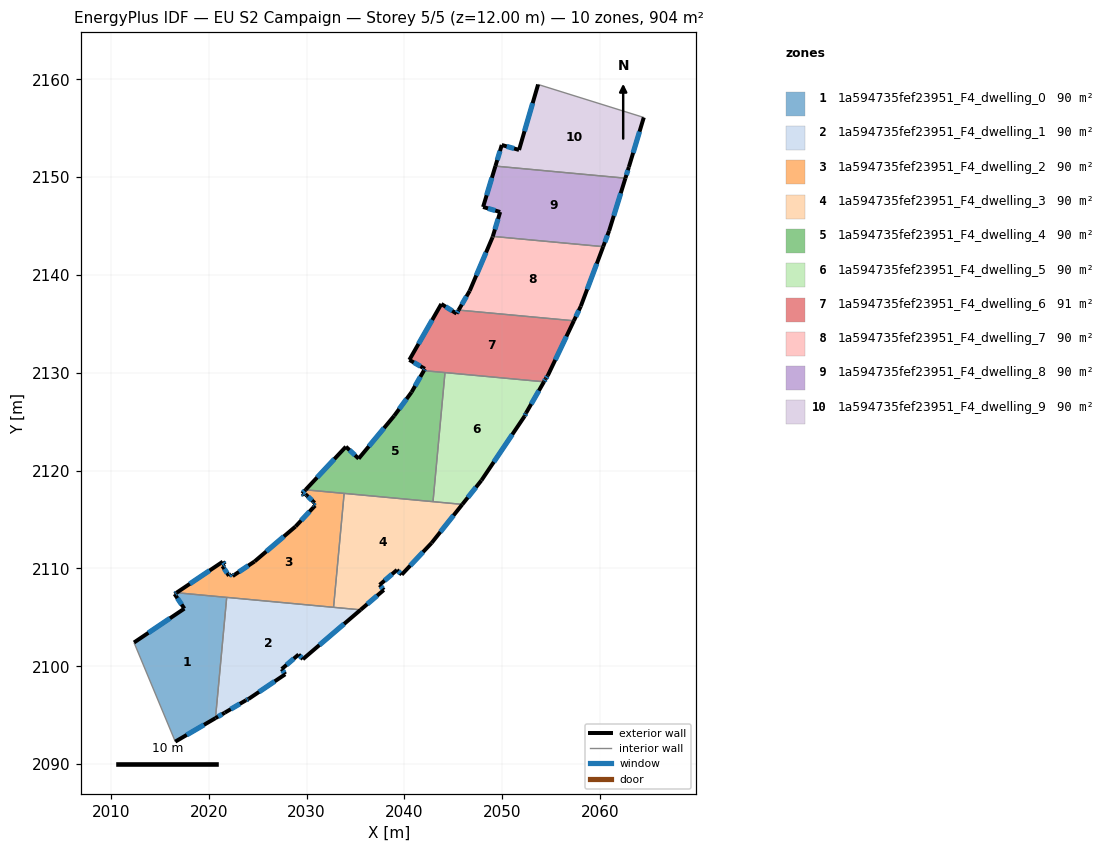
=== STOREY PLAN SPEC (per zone: floor XY polygon, exterior-wall plan segments, windows/doors) ===
zone 1: 1a594735fef23951_F4_dwelling_0  (90.4 m²)
  floor: (2021.84, 2107.04) (2020.69, 2094.70) (2016.58, 2092.30) (2012.36, 2102.43) (2017.51, 2105.90) (2016.51, 2107.39) (2016.71, 2107.52)
  exterior wall: (2017.51, 2105.90) – (2012.36, 2102.43)  [6.2 m]
    window: (2016.04, 2104.91) – (2013.83, 2103.42)  [3.4 m²]
  exterior wall: (2016.51, 2107.39) – (2017.51, 2105.90)  [1.8 m]
    window: (2016.80, 2106.96) – (2017.22, 2106.32)  [1.0 m²]
  exterior wall: (2016.71, 2107.52) – (2016.51, 2107.39)  [0.2 m]
    window: (2016.66, 2107.48) – (2016.57, 2107.42)  [0.1 m²]
  exterior wall: (2016.58, 2092.30) – (2020.69, 2094.70)  [4.8 m]
    window: (2017.76, 2092.99) – (2019.52, 2094.02)  [2.6 m²]
  interior walls: 3
zone 2: 1a594735fef23951_F4_dwelling_1  (90.4 m²)
  floor: (2035.52, 2105.77) (2029.62, 2100.73) (2029.19, 2101.21) (2027.46, 2099.72) (2027.82, 2099.18) (2024.07, 2096.66) (2023.80, 2096.53) (2021.63, 2095.25) (2020.69, 2094.70) (2021.84, 2107.04)
  exterior wall: (2024.07, 2096.66) – (2027.82, 2099.18)  [4.5 m]
    window: (2025.14, 2097.38) – (2026.75, 2098.46)  [2.5 m²]
  exterior wall: (2023.80, 2096.53) – (2024.07, 2096.66)  [0.3 m]
    window: (2023.88, 2096.57) – (2023.99, 2096.62)  [0.2 m²]
  exterior wall: (2021.63, 2095.25) – (2023.80, 2096.53)  [2.5 m]
    window: (2022.25, 2095.62) – (2023.18, 2096.16)  [1.4 m²]
  exterior wall: (2020.69, 2094.70) – (2021.63, 2095.25)  [1.1 m]
    window: (2020.96, 2094.86) – (2021.36, 2095.10)  [0.6 m²]
  exterior wall: (2029.62, 2100.73) – (2035.52, 2105.77)  [7.8 m]
    window: (2031.31, 2102.17) – (2033.84, 2104.33)  [4.3 m²]
  exterior wall: (2029.19, 2101.21) – (2029.62, 2100.73)  [0.6 m]
    window: (2029.31, 2101.07) – (2029.50, 2100.86)  [0.4 m²]
  exterior wall: (2027.46, 2099.72) – (2029.19, 2101.21)  [2.3 m]
    window: (2027.96, 2100.14) – (2028.70, 2100.78)  [1.3 m²]
  exterior wall: (2027.82, 2099.18) – (2027.46, 2099.72)  [0.6 m]
    window: (2027.71, 2099.34) – (2027.56, 2099.57)  [0.4 m²]
  interior walls: 3
zone 3: 1a594735fef23951_F4_dwelling_2  (90.4 m²)
  floor: (2033.84, 2117.67) (2032.76, 2106.03) (2016.71, 2107.52) (2021.44, 2110.69) (2021.65, 2110.41) (2021.41, 2110.24) (2022.07, 2109.25) (2022.31, 2109.41) (2022.45, 2109.22) (2024.69, 2110.71) (2028.88, 2114.29) (2030.87, 2116.42) (2030.71, 2116.56) (2030.83, 2116.70) (2029.88, 2117.59) (2029.76, 2117.47) (2029.54, 2117.66) (2029.90, 2118.04)
  exterior wall: (2029.88, 2117.59) – (2030.83, 2116.70)  [1.3 m]
    window: (2030.15, 2117.34) – (2030.56, 2116.96)  [0.7 m²]
  exterior wall: (2029.76, 2117.47) – (2029.88, 2117.59)  [0.2 m]
    window: (2029.79, 2117.51) – (2029.84, 2117.56)  [0.1 m²]
  exterior wall: (2029.54, 2117.66) – (2029.76, 2117.47)  [0.3 m]
    window: (2029.60, 2117.61) – (2029.70, 2117.53)  [0.2 m²]
  exterior wall: (2029.90, 2118.04) – (2029.54, 2117.66)  [0.5 m]
    window: (2029.80, 2117.93) – (2029.65, 2117.77)  [0.3 m²]
  exterior wall: (2021.44, 2110.69) – (2016.71, 2107.52)  [5.7 m]
    window: (2020.09, 2109.79) – (2018.06, 2108.43)  [3.1 m²]
  exterior wall: (2021.65, 2110.41) – (2021.44, 2110.69)  [0.4 m]
    window: (2021.59, 2110.49) – (2021.50, 2110.61)  [0.2 m²]
  exterior wall: (2021.41, 2110.24) – (2021.65, 2110.41)  [0.3 m]
    window: (2021.48, 2110.29) – (2021.58, 2110.36)  [0.2 m²]
  exterior wall: (2022.07, 2109.25) – (2021.41, 2110.24)  [1.2 m]
    window: (2021.88, 2109.53) – (2021.60, 2109.96)  [0.7 m²]
  exterior wall: (2022.31, 2109.41) – (2022.07, 2109.25)  [0.3 m]
    window: (2022.24, 2109.36) – (2022.14, 2109.30)  [0.2 m²]
  exterior wall: (2022.45, 2109.22) – (2022.31, 2109.41)  [0.2 m]
    window: (2022.41, 2109.28) – (2022.35, 2109.36)  [0.1 m²]
  exterior wall: (2024.69, 2110.71) – (2022.45, 2109.22)  [2.7 m]
    window: (2024.05, 2110.29) – (2023.09, 2109.65)  [1.5 m²]
  exterior wall: (2028.88, 2114.29) – (2024.69, 2110.71)  [5.5 m]
    window: (2027.68, 2113.27) – (2025.88, 2111.74)  [3.0 m²]
  exterior wall: (2030.87, 2116.42) – (2028.88, 2114.29)  [2.9 m]
    window: (2030.30, 2115.81) – (2029.45, 2114.90)  [1.6 m²]
  exterior wall: (2030.71, 2116.56) – (2030.87, 2116.42)  [0.2 m]
    window: (2030.76, 2116.52) – (2030.83, 2116.46)  [0.1 m²]
  exterior wall: (2030.83, 2116.70) – (2030.71, 2116.56)  [0.2 m]
    window: (2030.80, 2116.66) – (2030.75, 2116.60)  [0.1 m²]
  interior walls: 4
zone 4: 1a594735fef23951_F4_dwelling_3  (90.4 m²)
  floor: (2045.92, 2116.55) (2042.78, 2112.60) (2039.72, 2109.37) (2039.24, 2109.85) (2037.47, 2108.32) (2037.89, 2107.80) (2035.52, 2105.77) (2032.76, 2106.03) (2033.84, 2117.67)
  exterior wall: (2039.72, 2109.37) – (2042.78, 2112.60)  [4.4 m]
    window: (2040.60, 2110.29) – (2041.91, 2111.68)  [2.5 m²]
  exterior wall: (2039.24, 2109.85) – (2039.72, 2109.37)  [0.7 m]
    window: (2039.38, 2109.71) – (2039.59, 2109.50)  [0.4 m²]
  exterior wall: (2037.47, 2108.32) – (2039.24, 2109.85)  [2.3 m]
    window: (2037.98, 2108.76) – (2038.74, 2109.41)  [1.3 m²]
  exterior wall: (2037.89, 2107.80) – (2037.47, 2108.32)  [0.7 m]
    window: (2037.77, 2107.95) – (2037.59, 2108.17)  [0.4 m²]
  exterior wall: (2035.52, 2105.77) – (2037.89, 2107.80)  [3.1 m]
    window: (2036.20, 2106.35) – (2037.21, 2107.22)  [1.7 m²]
  exterior wall: (2042.78, 2112.60) – (2045.92, 2116.55)  [5.0 m]
    window: (2043.68, 2113.73) – (2045.02, 2115.42)  [2.8 m²]
  interior walls: 4
zone 5: 1a594735fef23951_F4_dwelling_4  (90.4 m²)
  floor: (2044.15, 2130.02) (2042.92, 2116.83) (2029.90, 2118.04) (2034.02, 2122.44) (2035.32, 2121.22) (2038.96, 2125.60) (2040.73, 2128.01) (2041.99, 2130.22)
  exterior wall: (2034.02, 2122.44) – (2029.90, 2118.04)  [6.0 m]
    window: (2032.84, 2121.19) – (2031.08, 2119.30)  [3.3 m²]
  exterior wall: (2035.32, 2121.22) – (2034.02, 2122.44)  [1.8 m]
    window: (2034.95, 2121.57) – (2034.39, 2122.10)  [1.0 m²]
  exterior wall: (2038.96, 2125.60) – (2035.32, 2121.22)  [5.7 m]
    window: (2037.92, 2124.35) – (2036.36, 2122.47)  [3.1 m²]
  exterior wall: (2040.73, 2128.01) – (2038.96, 2125.60)  [3.0 m]
    window: (2040.22, 2127.32) – (2039.46, 2126.29)  [1.6 m²]
  exterior wall: (2041.99, 2130.22) – (2040.73, 2128.01)  [2.5 m]
    window: (2041.63, 2129.59) – (2041.09, 2128.64)  [1.4 m²]
  interior walls: 4
zone 6: 1a594735fef23951_F4_dwelling_5  (90.4 m²)
  floor: (2054.26, 2129.08) (2052.44, 2125.89) (2052.29, 2125.57) (2047.87, 2119.00) (2045.92, 2116.55) (2042.92, 2116.83) (2044.15, 2130.02)
  exterior wall: (2052.29, 2125.57) – (2052.44, 2125.89)  [0.4 m]
    window: (2052.33, 2125.66) – (2052.40, 2125.80)  [0.2 m²]
  exterior wall: (2047.87, 2119.00) – (2052.29, 2125.57)  [7.9 m]
    window: (2049.13, 2120.88) – (2051.03, 2123.69)  [4.4 m²]
  exterior wall: (2045.92, 2116.55) – (2047.87, 2119.00)  [3.1 m]
    window: (2046.48, 2117.25) – (2047.31, 2118.30)  [1.7 m²]
  exterior wall: (2052.44, 2125.89) – (2054.26, 2129.08)  [3.7 m]
    window: (2052.96, 2126.80) – (2053.74, 2128.17)  [2.0 m²]
  interior walls: 3
zone 7: 1a594735fef23951_F4_dwelling_6  (90.7 m²)
  floor: (2057.32, 2135.31) (2054.65, 2129.71) (2054.44, 2129.38) (2054.26, 2129.08) (2041.99, 2130.22) (2042.10, 2130.40) (2040.51, 2131.32) (2043.77, 2137.03) (2045.33, 2136.05) (2045.54, 2136.41)
  exterior wall: (2045.33, 2136.05) – (2043.77, 2137.03)  [1.8 m]
    window: (2044.89, 2136.33) – (2044.22, 2136.75)  [1.0 m²]
  exterior wall: (2045.54, 2136.41) – (2045.33, 2136.05)  [0.4 m]
    window: (2045.48, 2136.31) – (2045.39, 2136.15)  [0.2 m²]
  exterior wall: (2054.65, 2129.71) – (2057.32, 2135.31)  [6.2 m]
    window: (2055.42, 2131.31) – (2056.56, 2133.71)  [3.4 m²]
  exterior wall: (2054.44, 2129.38) – (2054.65, 2129.71)  [0.4 m]
    window: (2054.50, 2129.48) – (2054.59, 2129.62)  [0.2 m²]
  exterior wall: (2054.26, 2129.08) – (2054.44, 2129.38)  [0.3 m]
    window: (2054.31, 2129.16) – (2054.39, 2129.29)  [0.2 m²]
  exterior wall: (2042.10, 2130.40) – (2041.99, 2130.22)  [0.2 m]
    window: (2042.07, 2130.35) – (2042.02, 2130.27)  [0.1 m²]
  exterior wall: (2040.51, 2131.32) – (2042.10, 2130.40)  [1.8 m]
    window: (2040.96, 2131.06) – (2041.64, 2130.66)  [1.0 m²]
  exterior wall: (2043.77, 2137.03) – (2040.51, 2131.32)  [6.6 m]
    window: (2042.84, 2135.40) – (2041.44, 2132.95)  [3.6 m²]
  interior walls: 3
zone 8: 1a594735fef23951_F4_dwelling_7  (90.2 m²)
  floor: (2060.32, 2142.89) (2058.03, 2136.80) (2057.32, 2135.31) (2045.54, 2136.41) (2046.67, 2138.37) (2049.01, 2143.86) (2049.04, 2143.94)
  exterior wall: (2058.03, 2136.80) – (2060.32, 2142.89)  [6.5 m]
    window: (2058.68, 2138.54) – (2059.66, 2141.15)  [3.6 m²]
  exterior wall: (2057.32, 2135.31) – (2058.03, 2136.80)  [1.6 m]
    window: (2057.52, 2135.74) – (2057.83, 2136.37)  [0.9 m²]
  exterior wall: (2046.67, 2138.37) – (2045.54, 2136.41)  [2.3 m]
    window: (2046.35, 2137.81) – (2045.86, 2136.97)  [1.3 m²]
  exterior wall: (2049.01, 2143.86) – (2046.67, 2138.37)  [6.0 m]
    window: (2048.34, 2142.29) – (2047.34, 2139.94)  [3.3 m²]
  exterior wall: (2049.04, 2143.94) – (2049.01, 2143.86)  [0.1 m]
  interior walls: 2
zone 9: 1a594735fef23951_F4_dwelling_8  (90.4 m²)
  floor: (2062.59, 2149.89) (2060.92, 2144.51) (2060.32, 2142.89) (2049.04, 2143.94) (2049.79, 2146.43) (2048.04, 2146.95) (2049.30, 2151.12)
  exterior wall: (2060.92, 2144.51) – (2062.59, 2149.89)  [5.6 m]
    window: (2061.40, 2146.04) – (2062.11, 2148.35)  [3.1 m²]
  exterior wall: (2060.32, 2142.89) – (2060.92, 2144.51)  [1.7 m]
    window: (2060.49, 2143.35) – (2060.75, 2144.05)  [1.0 m²]
  exterior wall: (2049.79, 2146.43) – (2049.04, 2143.94)  [2.6 m]
    window: (2049.57, 2145.72) – (2049.25, 2144.65)  [1.4 m²]
  exterior wall: (2048.04, 2146.95) – (2049.79, 2146.43)  [1.8 m]
    window: (2048.54, 2146.80) – (2049.29, 2146.58)  [1.0 m²]
  exterior wall: (2049.30, 2151.12) – (2048.04, 2146.95)  [4.4 m]
    window: (2048.94, 2149.93) – (2048.40, 2148.14)  [2.4 m²]
  interior walls: 2
zone 10: 1a594735fef23951_F4_dwelling_9  (90.4 m²)
  floor: (2064.47, 2156.09) (2062.94, 2151.03) (2062.59, 2149.89) (2049.30, 2151.12) (2049.95, 2153.28) (2051.72, 2152.78) (2053.67, 2159.47)
  exterior wall: (2062.94, 2151.03) – (2064.47, 2156.09)  [5.3 m]
    window: (2063.38, 2152.48) – (2064.03, 2154.65)  [2.9 m²]
  exterior wall: (2062.59, 2149.89) – (2062.94, 2151.03)  [1.2 m]
    window: (2062.69, 2150.22) – (2062.84, 2150.71)  [0.7 m²]
  exterior wall: (2049.95, 2153.28) – (2049.30, 2151.12)  [2.3 m]
    window: (2049.77, 2152.66) – (2049.49, 2151.74)  [1.2 m²]
  exterior wall: (2051.72, 2152.78) – (2049.95, 2153.28)  [1.8 m]
    window: (2051.21, 2152.92) – (2050.46, 2153.14)  [1.0 m²]
  exterior wall: (2053.67, 2159.47) – (2051.72, 2152.78)  [7.0 m]
    window: (2053.11, 2157.56) – (2052.27, 2154.69)  [3.8 m²]
  interior walls: 2

=== DERIVED (storey summary) ===
Building: EU S2 Campaign
Storey: 5 of 5  (floor level z = 12.00 m)
Storey gross floor area: 904.3 m²
Zones on this storey: 10
  - 1a594735fef23951_F4_dwelling_0: floor 90.4 m²; exterior wall 13.0 m (39.0 m²); 4 window(s) 7.2 m²; WWR 18.4%
  - 1a594735fef23951_F4_dwelling_1: floor 90.4 m²; exterior wall 19.8 m (59.3 m²); 8 window(s) 10.9 m²; WWR 18.4%
  - 1a594735fef23951_F4_dwelling_2: floor 90.4 m²; exterior wall 21.8 m (65.5 m²); 15 window(s) 12.0 m²; WWR 18.4%
  - 1a594735fef23951_F4_dwelling_3: floor 90.4 m²; exterior wall 16.3 m (48.9 m²); 6 window(s) 9.0 m²; WWR 18.4%
  - 1a594735fef23951_F4_dwelling_4: floor 90.4 m²; exterior wall 19.0 m (57.1 m²); 5 window(s) 10.5 m²; WWR 18.4%
  - 1a594735fef23951_F4_dwelling_5: floor 90.4 m²; exterior wall 15.1 m (45.2 m²); 4 window(s) 8.3 m²; WWR 18.4%
  - 1a594735fef23951_F4_dwelling_6: floor 90.7 m²; exterior wall 17.8 m (53.5 m²); 8 window(s) 9.8 m²; WWR 18.4%
  - 1a594735fef23951_F4_dwelling_7: floor 90.2 m²; exterior wall 16.5 m (49.4 m²); 4 window(s) 9.0 m²; WWR 18.3%
  - 1a594735fef23951_F4_dwelling_8: floor 90.4 m²; exterior wall 16.1 m (48.4 m²); 5 window(s) 8.9 m²; WWR 18.4%
  - 1a594735fef23951_F4_dwelling_9: floor 90.4 m²; exterior wall 17.5 m (52.6 m²); 5 window(s) 9.7 m²; WWR 18.4%
Zone adjacency (shared interzone walls):
  - 1a594735fef23951_F4_dwelling_0 ↔ 1a594735fef23951_F4_dwelling_1
  - 1a594735fef23951_F4_dwelling_0 ↔ 1a594735fef23951_F4_dwelling_2
  - 1a594735fef23951_F4_dwelling_1 ↔ 1a594735fef23951_F4_dwelling_2
  - 1a594735fef23951_F4_dwelling_1 ↔ 1a594735fef23951_F4_dwelling_3
  - 1a594735fef23951_F4_dwelling_2 ↔ 1a594735fef23951_F4_dwelling_3
  - 1a594735fef23951_F4_dwelling_2 ↔ 1a594735fef23951_F4_dwelling_4
  - 1a594735fef23951_F4_dwelling_3 ↔ 1a594735fef23951_F4_dwelling_4
  - 1a594735fef23951_F4_dwelling_3 ↔ 1a594735fef23951_F4_dwelling_5
  - 1a594735fef23951_F4_dwelling_4 ↔ 1a594735fef23951_F4_dwelling_5
  - 1a594735fef23951_F4_dwelling_4 ↔ 1a594735fef23951_F4_dwelling_6
  - 1a594735fef23951_F4_dwelling_5 ↔ 1a594735fef23951_F4_dwelling_6
  - 1a594735fef23951_F4_dwelling_6 ↔ 1a594735fef23951_F4_dwelling_7
  - 1a594735fef23951_F4_dwelling_7 ↔ 1a594735fef23951_F4_dwelling_8
  - 1a594735fef23951_F4_dwelling_8 ↔ 1a594735fef23951_F4_dwelling_9